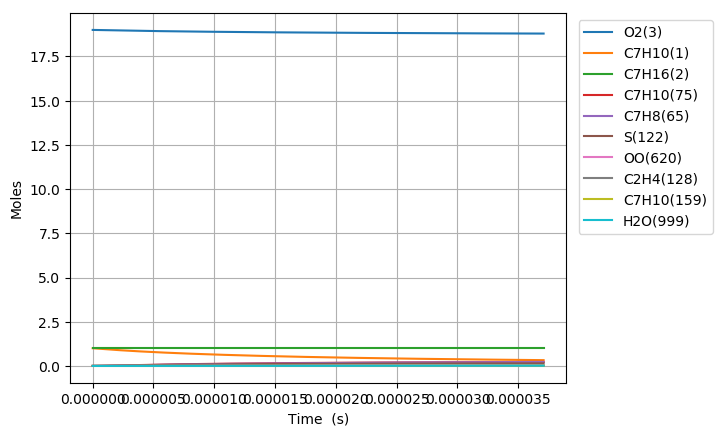

Values plotted in this chart, from the file beside it:
Time (s), Volume (m^3), N2, Ar, He, Ne, C7H10(1), C7H16(2), O2(3), C7H10(22), C7H9(6), C7H11(35), S(81), C7H9O2(80), C7H10(19), C7H10(166), C7H10(20), C7H10(159), C7H9O2(79), S(95), C7H10(75), S(258), C7H11(73), C5H7(209)
0.0, 0.5047, 154.0, 0.0, 0.0, 0.0, 1.0, 1.0, 19.0, 0.0, 0.0, 0.0, 0.0, 0.0, 0.0, 0.0, 0.0, 0.0, 0.0, 0.0, 0.0, 0.0, 0.0, 0.0
1.1367753164221226e-20, 0.5047, 154.0, 0.0, 0.0, 0.0, 1, 1.0, 19.0, 6.557025164368773e-17, 2.4277577928922212e-16, 2.427757110352873e-16, 9.5004986367355052e-27, 9.5000760502666004e-27, 1.7900200854707707e-17, 1.2919092235516575e-25, 2.9453403535316258e-21, 1.2468265524176486e-25, 6.9104674600074376e-27, 1.3753420566123774e-38, 4.1592456670825875e-30, 2.0005637559808826e-38, 5.5156823306278481e-31, 1.0749895267431579e-41
3.1829708859819435e-20, 0.5047, 154.0, 0.0, 0.0, 0.0, 1, 1.0, 19.0, 1.8359670460232426e-16, 6.7977218195665204e-16, 6.7977199086801899e-16, 5.7383011761451612e-26, 5.7377979436046681e-26, 5.0120561551107301e-17, 7.8031316008571293e-25, 8.2469529049305524e-21, 7.5308322710251757e-25, 4.1739223260078071e-26, 1.6327306467772582e-37, 2.5121843827290414e-29, 2.374720973543435e-37, 3.3314721275097598e-30, 1.2762275660470493e-40
7.275362025101584e-20, 0.5047, 154.0, 0.0, 0.0, 0.0, 1, 1.0, 19.0, 4.1964961051959191e-16, 1.5537649870788541e-15, 1.5537645504103416e-15, 2.762745002898061e-25, 2.7622501612486481e-25, 1.1456127957560972e-16, 3.7568718579959054e-24, 1.8850177667896425e-20, 3.6257714560643993e-24, 2.0095639076151626e-25, 1.6028648511099479e-36, 1.2095086397043689e-28, 2.330777662195007e-36, 1.6039604214623889e-29, 1.2530077920543e-39
1.5460144303340868e-19, 0.5047, 154.0, 0.0, 0.0, 0.0, 1, 1.0, 19.0, 8.9175542235410546e-16, 3.3017505964727831e-15, 3.301749669002422e-15, 1.206563326178634e-24, 1.206125371788559e-24, 2.4344270215142872e-16, 1.6407245443485566e-23, 4.0056625834500326e-20, 1.5834695579254303e-23, 8.776293366741654e-25, 1.4174316568549875e-35, 5.2822419942682491e-28, 2.0602357569983378e-35, 7.0049165569607473e-29, 1.1082712018243245e-38
3.182970885981943e-19, 0.5047, 154.0, 0.0, 0.0, 0.0, 1, 1.0, 19.0, 1.8359670460230456e-15, 6.7977218118600125e-15, 6.7977199042163278e-15, 5.0371643710162367e-24, 5.0334829307265263e-24, 5.0120549341033448e-16, 6.8497011772126268e-23, 8.2469516730397457e-20, 6.6106729081136936e-23, 3.6639295705759032e-24, 1.1909589706753978e-34, 2.20523205005367e-27, 1.7295514189284133e-34, 2.9244147690559281e-28, 9.3156872283342453e-38
6.456883797277656e-19, 0.5047, 154.0, 0.0, 0.0, 0.0, 1, 1.0, 19.0, 3.7243902933605787e-15, 1.3789664229042089e-14, 1.3789660366763114e-14, 2.0578460014783489e-23, 2.0548292250416248e-23, 1.0167308603573073e-15, 2.7983257625194604e-22, 1.6729527677295454e-19, 2.7006749386243746e-22, 1.4968346594194625e-23, 9.756375725912298e-34, 9.009092462438147e-27, 1.4143947945097075e-33, 1.1947188533056119e-27, 7.6375632092565821e-37
1.300470961986908e-18, 0.5047, 154.0, 0.0, 0.0, 0.0, 1, 1.0, 19.0, 7.5012367880342542e-15, 2.7773549009117562e-14, 2.7773541260332585e-14, 8.3181425373512073e-23, 8.2937430668729399e-23, 2.0477807319686215e-15, 1.1311274740371817e-21, 3.3694670986116489e-19, 1.091655468579661e-21, 6.0504440364939104e-23, 7.8883206318008275e-33, 3.6416192070005969e-26, 1.1396319211717085e-32, 4.8292446148096423e-27, 6.1850966868083549e-36
2.610036126505193e-18, 0.5047, 154.0, 0.0, 0.0, 0.0, 1, 1.0, 19.0, 1.5054929777376049e-14, 5.5741318352757405e-14, 5.5741302921375139e-14, 3.3446885121447804e-22, 3.3251024897267186e-22, 4.1098770260664896e-15, 4.5482094771983787e-21, 6.7624922805032669e-19, 4.3894944309930812e-21, 2.4328561480512736e-22, 6.328944700943198e-32, 1.4642790592381194e-25, 9.0810282853210809e-32, 1.9418180122968095e-26, 4.9783038770318963e-35
5.229166455541764e-18, 0.5047, 154.0, 0.0, 0.0, 0.0, 1, 1.0, 19.0, 3.0162315756037401e-14, 1.1167685617908884e-13, 1.1167682573907469e-13, 1.3413696741022823e-21, 1.3257383054821421e-21, 8.2340558178093383e-15, 1.824031937226713e-20, 1.3548528724824709e-18, 1.7603802266693738e-20, 9.7568349536023148e-22, 5.0463610203113252e-31, 5.8724138826599655e-25, 7.1439477499117893e-31, 7.787558668256187e-26, 3.9947752941365246e-34
1.0467427113614904e-17, 0.5047, 154.0, 0.0, 0.0, 0.0, 1, 1.0, 19.0, 6.0377087713271147e-14, 2.2354792842790399e-13, 2.2354786935693155e-13, 5.3724751304269761e-21, 5.2485820194419774e-21, 1.6482358215852704e-14, 7.3056139185685656e-20, 2.7120545935848806e-18, 7.0506760454438774e-20, 3.9078180564691196e-21, 3.9925414381234564e-30, 2.3520285404427861e-24, 5.5072906969924171e-30, 3.1190853879625964e-25, 3.2006813811686296e-33
2.0943948429761187e-17, 0.5047, 154.0, 0.0, 0.0, 0.0, 1, 1.0, 19.0, 1.2080663162738289e-13, 4.472900596170468e-13, 4.4728994852247708e-13, 2.1503900691549151e-20, 2.0532943171050061e-20, 3.2978742273123822e-14, 2.9241271067165799e-19, 5.4264357649249137e-18, 2.822086298970523e-19, 1.564141577503921e-20, 3.1181846349418309e-29, 9.4142433512394033e-24, 4.0980038712754355e-29, 1.2484469735729208e-24, 2.5624911419200115e-32
4.1896991062053754e-17, 0.5047, 154.0, 0.0, 0.0, 0.0, 1, 1.0, 19.0, 2.4166571945418321e-13, 8.9477427102948891e-13, 8.9477407457290012e-13, 8.6043605664779987e-20, 7.8588467131136552e-20, 6.5970627456032704e-14, 1.1700138355225695e-18, 1.0855109025607632e-17, 1.1291848453681284e-18, 6.2585712911276486e-20, 2.3787253274486318e-28, 3.7669233121934694e-23, 2.8717807996825975e-28, 4.9954137618931525e-24, 2.0507715239313092e-31
8.380307632663889e-17, 0.5047, 154.0, 0.0, 0.0, 0.0, 1, 1.0, 19.0, 4.8338389510209137e-13, 1.7897425055659883e-12, 1.7897421975511107e-12, 3.4423039316430082e-19, 2.8907342999028852e-19, 1.3195086628433967e-13, 4.6806740533087637e-18, 2.1712099230677633e-17, 4.5173365020461247e-18, 2.5038101437204235e-19, 1.7398268547096615e-27, 1.5070143922894903e-22, 1.8365208569506933e-27, 1.9984905386160742e-23, 1.6409285102376745e-30
1.6761524685580915e-16, 0.5047, 154.0, 0.0, 0.0, 0.0, 1, 1.0, 19.0, 9.668202463751377e-13, 3.5796783151705972e-12, 3.5796779270172887e-12, 1.3770331766351811e-18, 9.9386744200399592e-19, 2.6389721930292937e-13, 1.8723074766223672e-17, 4.3424654469181492e-17, 1.8069711351134405e-17, 1.0015848708953133e-18, 1.1866103765324067e-26, 6.0285465728007091e-22, 1.0443695532725524e-26, 7.9946107805692236e-23, 1.3128669865488145e-29
3.352395879141497e-16, 0.5047, 154.0, 0.0, 0.0, 0.0, 1, 1.0, 19.0, 1.9336929488301498e-12, 7.1595477480256807e-12, 7.1595473199910658e-12, 5.5083531731815748e-18, 3.0873407774432886e-18, 5.2773343888157467e-13, 7.4886185828500122e-17, 8.6844065007911294e-17, 7.2272945496675172e-17, 4.0063372016798713e-18, 7.3115056529878902e-26, 2.4115156272770347e-21, 5.266357942607978e-26, 3.1979728517283192e-22, 1.0503427011220656e-28
6.704882700308307e-16, 0.5047, 154.0, 0.0, 0.0, 0.0, 1, 1.0, 19.0, 3.8674383533758523e-12, 1.4319279425684819e-11, 1.431927784212344e-11, 2.2033831711157394e-17, 8.4533289043910868e-18, 1.0551800289118213e-12, 2.9947757529921975e-16, 1.7366009231682061e-16, 2.8902695787816724e-16, 1.6024354611795525e-17, 3.989720284493605e-25, 9.6462509734470801e-21, 2.4114723948626719e-25, 1.2792138967751762e-21, 8.4029290712540166e-28
1.0057369521475117e-15, 0.5047, 154.0, 0.0, 0.0, 0.0, 1, 1.0, 19.0, 5.8011837575572362e-12, 2.1479004587024264e-11, 2.1479000100459768e-11, 4.682212964440464e-17, 1.4327492189058624e-17, 1.5824008664807254e-12, 6.3628608149144404e-16, 2.6045333184017033e-16, 6.140821405079941e-16, 3.405001973905515e-17, 9.4368198884389229e-25, 2.0498395335644844e-20, 5.343447626384084e-25, 2.7183439320098067e-21, 2.4027252098954077e-27
1.3409856342641927e-15, 0.5047, 154.0, 0.0, 0.0, 0.0, 1, 1.0, 19.0, 7.7349291613742964e-12, 2.8638723522058468e-11, 2.8638714095019185e-11, 7.9873227832753069e-17, 2.0420680839782735e-17, 2.1093960482126138e-12, 1.085263674346662e-15, 3.4722378955938057e-16, 1.0473921393925511e-15, 5.8082467919791565e-17, 1.7133417826454785e-24, 3.4967944470369204e-20, 9.3235731542384615e-25, 4.6371865576439576e-21, 5.0680566708289682e-27
2.0114829984975548e-15, 0.5047, 154.0, 0.0, 0.0, 0.0, 1, 1.0, 19.0, 1.1602419968153382e-11, 4.2958147110760314e-11, 4.295812268961892e-11, 1.65367651161686e-16, 3.2792388000058324e-17, 3.1628571108131526e-12, 2.2463239283021941e-15, 5.2071125604674792e-16, 2.1679358488188463e-15, 1.2024223497266064e-16, 3.7868584401998946e-24, 7.2396857323635575e-20, 1.9743779072553452e-24, 9.6007253037288222e-21, 1.3842465238309447e-26
2.6819803627309167e-15, 0.5047, 154.0, 0.0, 0.0, 0.0, 1, 1.0, 19.0, 1.5469910773592727e-11, 5.7277548475754307e-11, 5.7277500895522565e-11, 2.812471790534102e-16, 4.5304072312230044e-17, 4.2154891584873163e-12, 3.8194712275002184e-15, 6.941149953804716e-16, 3.6861863479775428e-15, 2.0448390573976951e-16, 6.7000277213835429e-24, 1.2312822312102593e-19, 3.4018012115390477e-24, 1.6328331415877338e-20, 2.8963094350142544e-26
3.3524777269642787e-15, 0.5047, 154.0, 0.0, 0.0, 0.0, 1, 1.0, 19.0, 1.9337401577596641e-11, 7.1596926164590795e-11, 7.1596846542236891e-11, 4.2968204822331656e-16, 5.7836549693396476e-17, 5.2672336208092397e-12, 5.8338197808077674e-15, 8.6742906699516723e-16, 5.6302418716435335e-15, 3.1237898344329102e-16, 1.0514858716215111e-23, 1.8811218941428149e-19, 5.2420559611077445e-24, 2.494600413656191e-20, 5.2726222111205432e-26
4.6934724554310025e-15, 0.5047, 154.0, 0.0, 0.0, 0.0, 1, 1.0, 19.0, 2.7072383181208003e-11, 1.0023560914742233e-10, 1.0023543811378527e-10, 8.2626188100170218e-16, 8.2883482876576094e-17, 7.3680084010611113e-12, 1.1211664782283044e-14, 1.2137828451443864e-15, 1.0820420732903735e-14, 6.0057600650912416e-16, 2.0907107171652491e-23, 3.6173300198839285e-19, 1.018631286525509e-23, 4.797023466011405e-20, 1.3921263068137869e-25
7.37546191236445e-15, 0.5047, 154.0, 0.0, 0.0, 0.0, 1, 1.0, 19.0, 4.2542346370952428e-11, 1.5751268747384828e-10, 1.5751222481394952e-10, 2.0158176243441388e-15, 1.3295961518956859e-16, 1.1558792609639615e-11, 2.7318599888012145e-14, 1.9054011934542073e-15, 2.6365285652460082e-14, 1.4646031889206129e-15, 5.2673351067063972e-23, 8.8251713636322052e-19, 2.5095003378600401e-23, 1.1703239865272536e-19, 5.3831049087041503e-25
1.0057451369297898e-14, 0.5047, 154.0, 0.0, 0.0, 0.0, 1, 1.0, 19, 5.8012309537372421e-11, 2.1478938223598598e-10, 2.1478848247577878e-10, 3.7343491762825038e-15, 1.8303029112968452e-16, 1.5735244327099968e-11, 5.0549934960480185e-14, 2.5955681053250107e-15, 4.8785936337133534e-14, 2.7121683089417068e-15, 9.9093994622490526e-23, 1.634888782781694e-18, 4.6697735205922817e-23, 2.1680558992000976e-19, 1.3359461221807175e-24
1.5421430283164793e-14, 0.5047, 154.0, 0.0, 0.0, 0.0, 1, 1.0, 19, 8.8952235800260218e-11, 3.2934162366243817e-10, 3.2933941121309209e-10, 8.7578111051187607e-15, 2.8317283031611708e-16, 2.4045414428702724e-11, 1.182545061730453e-13, 3.9715645557003603e-15, 1.1412787799509359e-13, 6.3552997933632909e-15, 2.3588359994652232e-22, 3.8341744120114693e-18, 1.0993972439410571e-22, 5.0845509580098563e-19, 4.8521105802350973e-24
2.078540919703169e-14, 0.5047, 154.0, 0.0, 0.0, 0.0, 1, 1.0, 19, 1.1989216196987848e-10, 4.4389233664067311e-10, 4.4388822455419293e-10, 1.5896419221687031e-14, 3.8331422688401632e-16, 3.2298865809388195e-11, 2.1415284006686852e-13, 5.3417939924565015e-15, 2.06679728280714e-13, 1.1526753449792356e-14, 4.3126956134484188e-22, 6.9595052882705206e-18, 1.9985613266246597e-22, 9.2290649112974005e-19, 1.1682323194557874e-23
2.6149388110898584e-14, 0.5047, 154.0, 0.0, 0.0, 0.0, 1, 1.0, 19, 1.5083208804622952e-10, 5.5844152458405487e-10, 5.5843492262748214e-10, 2.5150045135003444e-14, 4.8345437198916543e-16, 4.0495971523283506e-11, 3.3805949875022197e-13, 6.7062797664624154e-15, 3.2626252037375994e-13, 1.8223116027475506e-14, 6.8524832396871216e-22, 1.1010842040009344e-17, 3.1638738717952541e-22, 1.4601534140170376e-18, 2.2910931082041593e-23
3.151336702476548e-14, 0.5047, 154.0, 0.0, 0.0, 0.0, 1, 1.0, 19, 1.8177201402931424e-10, 6.729891909659938e-10, 6.7297950552800195e-10, 3.6518593808044752e-14, 5.8359318974235546e-16, 4.8637111539250421e-11, 4.8978560715235132e-13, 8.0650456801545595e-15, 4.7269397021934353e-13, 2.6440914194039529e-14, 9.9781725577209585e-22, 1.5988160403267772e-17, 4.5947286648408383e-22, 2.120191469149336e-18, 3.9652154113349118e-23
4.2241324852499274e-14, 0.5047, 154.0, 0.0, 0.0, 0.0, 1, 1.0, 19, 2.4365186571568537e-10, 9.0207997181157344e-10, 9.0206232610694075e-10, 6.5600163241383026e-14, 7.8386683124232757e-16, 6.4752885011788087e-11, 8.7600496573368756e-13, 1.0765505300675608e-14, 8.454357562764871e-13, 4.7428051280782194e-14, 1.7987174216211765e-21, 2.8720676675676841e-17, 8.2508368911652142e-22, 3.8086279313680976e-18, 9.3793610547157535e-23
5.2969282680233064e-14, 0.5047, 154.0, 0.0, 0.0, 0.0, 1, 1.0, 19, 3.0553171702899279e-10, 1.1311647067516565e-09, 1.1311366869333768e-09, 1.0314048518500945e-13, 9.8413522417554956e-16, 8.0649180736559828e-11, 1.3713224038255516e-12, 1.3443361341720598e-14, 1.3234685178285103e-12, 7.4460590404050151e-14, 2.8339522635646482e-21, 4.5156912399007141e-17, 1.2962073351519579e-21, 5.9881875655382868e-18, 1.8302116881794921e-22
6.369724050796686e-14, 0.5047, 154.0, 0.0, 0.0, 0.0, 1, 1.0, 19, 3.6741156796923777e-10, 1.3602434246782705e-09, 1.3602025886690088e-09, 1.4913889797077422e-13, 1.1843982849769852e-15, 9.6329111432953689e-11, 1.9741906496542192e-12, 1.6098810655162849e-14, 1.9052989769547261e-12, 1.0750963963051568e-13, 4.1035034523788773e-21, 6.5296725406480137e-17, 1.8723395421046169e-21, 8.6588414090396194e-18, 3.16716755250939e-22
7.442519833570065e-14, 0.5047, 154.0, 0.0, 0.0, 0.0, 1, 1.0, 19, 4.2929141853642022e-10, 1.589316154066647e-09, 1.5892600319561886e-09, 2.0359475927595458e-13, 1.3846562339565808e-15, 1.1179571257646305e-10, 2.6831008278714378e-12, 1.8732046411381136e-14, 2.589470912271873e-12, 1.4654672351759237e-13, 5.607353191637365e-21, 8.9139981597254187e-17, 2.5529833166682386e-21, 1.1820561540789305e-17, 5.0417993328487068e-22
8.515315616343444e-14, 0.5047, 154.0, 0.0, 0.0, 0.0, 1, 1.0, 19, 4.9117126873054033e-10, 1.8183829224905886e-09, 1.818309017416526e-09, 2.6650744751763672e-13, 1.5849087534970052e-15, 1.2705189059308176e-10, 3.4966082111047516e-12, 2.1343254790959943e-14, 3.3745900118540605e-12, 1.9154426859004413e-13, 7.3454842651020639e-21, 1.1668655300507116e-16, 3.3376574079344795e-21, 1.5473321000232495e-17, 7.5446718475081346e-22
9.588111399116823e-14, 0.5047, 154.0, 0.0, 0.0, 0.0, 1, 1.0, 19, 5.5305111855159816e-10, 2.0474437568640689e-09, 2.0473495456640915e-09, 3.3787634865325872e-13, 1.7851562674655227e-15, 1.4210045037040379e-10, 4.4133185447293291e-12, 2.393261666088232e-14, 4.259310675217628e-12, 2.4247536045884772e-13, 9.3178796575396506e-21, 1.4793631317710154e-16, 4.2258920682900259e-21, 1.961709309701072e-17, 1.0764674172883051e-21
1.1733702964663583e-13, 0.5047, 154.0, 0.0, 0.0, 0.0, 1, 1.0, 19, 6.7681081707452821e-10, 2.5055477327458512e-09, 2.5054052330376256e-09, 5.0598027300288438e-13, 2.1856357631507445e-15, 1.7158602998620844e-10, 6.550723708345991e-12, 2.904653323177194e-14, 6.3221286069029505e-12, 3.620288989358592e-13, 1.3965393687878734e-20, 2.2154488015691598e-16, 6.3111356900487703e-21, 2.9377565596053122e-17, 1.9718178244073545e-21
1.3564283778208498e-13, 0.5047, 154.0, 0.0, 0.0, 0.0, 1, 1.0, 19, 7.8240040398050646e-10, 2.8963754347819179e-09, 2.8961835144916788e-09, 6.7613809590293959e-13, 2.5273015782920479e-15, 1.9611161897645223e-10, 8.6879710585046716e-12, 3.3342214363756794e-14, 8.384794232386791e-12, 4.8254427980119793e-13, 1.8671202949578058e-20, 2.9605546726248483e-16, 8.4133681919697815e-21, 3.9257460227531506e-17, 3.0452038608280592e-21
1.5394864591753414e-13, 0.5047, 154.0, 0.0, 0.0, 0.0, 1, 1.0, 19, 8.8798998980025109e-10, 3.2871862287279406e-09, 3.2869371798338662e-09, 8.7090911973160486e-13, 2.8689527098698349e-15, 2.2007039512872435e-10, 1.1106969940673151e-11, 3.7576748451848831e-14, 1.0719379343629242e-11, 6.1996628443757968e-13, 2.405887711518828e-20, 3.8134679954693047e-16, 1.0810678771000987e-20, 5.0566652676974596e-17, 4.4509485605761341e-21
1.722544540529833e-13, 0.5047, 154.0, 0.0, 0.0, 0.0, 1, 1.0, 19, 9.9357957453376364e-10, 3.6779802469388658e-09, 3.6776662321764269e-09, 1.0902902323890301e-12, 3.2105890487522048e-15, 2.4347545871788118e-10, 1.3801208465089997e-11, 4.175100597072541e-14, 1.3319599290856541e-11, 7.7416255805198405e-13, 3.0128329971929972e-20, 4.7741825270889352e-16, 1.3500757385921523e-20, 6.3305007494354442e-17, 6.2338992498371752e-21
1.9056026218843245e-13, 0.5047, 154.0, 0.0, 0.0, 0.0, 1, 1.0, 19, 1.0991691581810452e-09, 4.0687576209169471e-09, 4.0683706746339311e-09, 1.3342783194450667e-12, 3.5522107757908706e-15, 2.6633962846776712e-10, 1.6764314695481162e-11, 4.5865846293689988e-14, 1.6179304493942148e-11, 9.4500159825555488e-13, 3.6879475239414658e-20, 5.8426920804570486e-16, 1.6481308872861634e-20, 7.7472389154746454e-17, 8.4389556585985866e-21
2.271718784593308e-13, 0.5047, 154.0, 0.0, 0.0, 0.0, 1, 1.0, 19, 1.3103483222169211e-09, 4.8502629562717974e-09, 4.8497057423386905e-09, 1.8960629723861497e-12, 4.2354112535493965e-15, 3.1049501166162223e-10, 2.3472412846363507e-11, 5.3920646713235968e-14, 2.2653315783335702e-11, 1.3360878805243047e-12, 5.242649825311794e-20, 8.3030718070104106e-16, 2.3304752985708542e-20, 1.1009369143534804e-16, 1.4294705648551727e-20
2.6378349473022913e-13, 0.5047, 154.0, 0.0, 0.0, 0.0, 1, 1.0, 19, 1.5215274819078883e-09, 5.6317032653054173e-09, 5.6309424078419658e-09, 2.556238185844023e-12, 4.9185548439867548e-15, 3.5263317717035988e-10, 3.1183230292184988e-11, 6.1747775894495204e-14, 3.0095055316653223e-11, 1.7921946179668978e-12, 7.0699256550249897e-20, 1.1194558851591426e-15, 3.1263025148518184e-20, 1.4842947632383731e-16, 2.237694206565916e-20
3.0039511100112744e-13, 0.5047, 154.0, 0.0, 0.0, 0.0, 1, 1.0, 19, 1.7327066372539581e-09, 6.4130795619309692e-09, 6.412080696023923e-09, 3.3147790807566928e-12, 5.60164245614656e-15, 3.9284627447593775e-10, 3.9850961332328111e-11, 6.9353668870895382e-14, 3.846031583662084e-11, 2.3123078968508635e-12, 9.1697060900409436e-20, 1.4517105806873684e-15, 4.0338429118765666e-20, 1.9247866127104094e-16, 3.3044158342477651e-20
3.441215306518097e-13, 0.5047, 154.0, 0.0, 0.0, 0.0, 1, 1.0, 19, 1.9849246243367133e-09, 7.3462196761948808e-09, 7.3448901613734814e-09, 4.349590378491716e-12, 6.4174036344499689e-15, 4.38473920926165e-10, 5.1396169467740247e-11, 7.8156438048494299e-14, 4.9602640555792665e-11, 3.0159772120651589e-12, 1.2034529267416373e-19, 1.9050117018407117e-15, 5.2617055104821386e-20, 2.5257322276175252e-16, 4.9671687799608259e-20
3.8784795030249197e-13, 0.5047, 154.0, 0.0, 0.0, 0.0, 1, 1.0, 19, 2.23714260522181e-09, 8.2792715753333713e-09, 8.2775593763391404e-09, 5.5246354601361319e-12, 7.2330876864800338e-15, 4.8162316428204897e-10, 6.4173343095330543e-11, 8.6662862425234634e-14, 6.1933939906212969e-11, 3.8078532826816112e-12, 1.5287845172820288e-19, 2.4197860478918995e-15, 6.6435188926665287e-20, 3.2081415507350603e-16, 7.110809690345819e-20
4.3157436995317423e-13, 0.5047, 154.0, 0.0, 0.0, 0.0, 1, 1.0, 19, 2.4893605799092631e-09, 9.212236899592168e-09, 9.2100883832714164e-09, 6.8398719770431235e-12, 8.0486960450135557e-15, 5.2242860671711468e-10, 7.8115574113914353e-11, 9.4882917797889179e-14, 7.5389640622918981e-11, 4.6862958620801711e-12, 1.8929536486868534e-19, 2.9960260296810594e-15, 8.1764202702990139e-20, 3.9719961606741991e-16, 9.7963664560948436e-20
4.753007896038565e-13, 0.5047, 154.0, 0.0, 0.0, 0.0, 1, 1.0, 19, 2.7415785483990853e-09, 1.0145117258802359e-08, 1.0142477224509157e-08, 8.2952575922232766e-12, 8.8642301181473003e-15, 5.6101755717719961e-10, 9.3159579742785068e-11, 1.0282624490306808e-13, 8.9908668251639893e-11, 5.6496951182920609e-12, 2.295948592246998e-19, 3.6337242266206621e-15, 9.8575999391580775e-20, 4.8172776429390426e-16, 1.3084853468350905e-19
5.190272092545388e-13, 0.5047, 154.0, 0.0, 0.0, 0.0, 1, 1.0, 19, 2.9937965106912886e-09, 1.1077914232858078e-08, 1.1074725942378286e-08, 9.8907499816029935e-12, 9.6796912871837381e-15, 5.9751041695305834e-10, 1.0924551086113258e-10, 1.1050216007402667e-13, 1.0543326217643492e-10, 6.6964711563133166e-12, 2.7377576228315058e-19, 4.3328733827722094e-15, 1.1684300445206103e-19, 5.743967590259197e-16, 1.7037269104210429e-19
5.62753628905221e-13, 0.5047, 154.0, 0.0, 0.0, 0.0, 1, 1.0, 19, 3.2460144667858862e-09, 1.2010629372244267e-08, 1.2006834579191496e-08, 1.1626306834343361e-11, 1.0495080907701668e-14, 6.3202104570414138e-10, 1.2631677006480034e-10, 1.1791966583994213e-13, 1.2190880002557175e-10, 7.8250734903462561e-12, 3.2183690189758517e-19, 5.0934664029891874e-15, 1.3653815663471275e-19, 6.7520476025986029e-16, 2.1714595291278054e-19
6.502064682065855e-13, 0.5047, 154.0, 0.0, 0.0, 0.0, 1, 1.0, 19, 3.7504503603823088e-09, 1.3875820205204619e-08, 1.3870631778837013e-08, 1.5517444750394864e-11, 1.2125650799909122e-14, 6.9552035696008369e-10, 1.6320413940826673e-10, 1.3201395151548777e-13, 1.5750894192046925e-10, 1.032169884652709e-11, 4.2959520397729306e-19, 6.7989564366794062e-15, 1.8010716617654054e-19, 9.012304256924887e-16, 3.348783092357135e-19
7.376593075079501e-13, 0.5047, 154.0, 0.0, 0.0, 0.0, 1, 1.0, 19, 4.2548862291884394e-09, 1.574070159428524e-08, 1.5733869161689271e-08, 1.9968333111499769e-11, 1.375595014360073e-14, 7.5230853999421622e-10, 2.0342747864090941e-10, 1.4517523992136386e-13, 1.963286411914716e-10, 1.3127734578423548e-11, 5.5286039543501482e-19, 8.7501406382358819e-15, 2.2907643894897584e-19, 1.1597900543967429e-15, 4.8892108582177833e-19
8.251121468093146e-13, 0.5047, 154.0, 0.0, 0.0, 0.0, 1, 1.0, 19, 4.7593220732043508e-09, 1.7605284940116434e-08, 1.7596547065788576e-08, 2.497863389193517e-11, 1.5385988906393018e-14, 8.0309492306344475e-10, 2.466341945947036e-10, 1.574652934780834e-13, 2.3802760882036151e-10, 1.6231780049358173e-11, 6.9162311186999313e-19, 1.0946967652828828e-14, 2.8324699507323714e-19, 1.450868950811575e-15, 6.8414741673661738e-19
9.038197021805426e-13, 0.5047, 154.0, 0.0, 0.0, 0.0, 1, 1.0, 19, 5.2133143116230905e-09, 1.9283164208364683e-08, 1.927247910437122e-08, 2.9965922997834493e-11, 1.6852808938414744e-14, 8.4419690923166236e-10, 2.8780967093432334e-10, 1.6782918511503767e-13, 2.7776621930853106e-10, 1.9271135316518132e-11, 8.2975220536207198e-19, 1.313409592115561e-14, 3.3628904644698284e-19, 1.7406317939342975e-15, 8.9908883769622643e-19
9.825272575517707e-13, 0.5047, 154.0, 0.0, 0.0, 0.0, 1, 1.0, 19, 5.6673065299618537e-09, 2.0960818685235039e-08, 2.0947958484956855e-08, 3.5405816392856855e-11, 1.8319432434071921e-14, 8.8136790686930959e-10, 3.3093916430356526e-10, 1.775735334689419e-13, 3.1939065916109324e-10, 2.2535254808764232e-11, 9.8041989476857977e-19, 1.5520120703785138e-14, 3.9325399787695308e-19, 2.0567126502865279e-15, 1.1548835454783973e-18
1e-12, 0.5047, 154.0, 0.0, 0.0, 0.0, 1, 1.0, 19, 5.7680908682982409e-09, 2.1333221106526282e-08, 2.1319846406155718e-08, 3.6674815628250889e-11, 1.8644990612885999e-14, 8.8912500567235628e-10, 3.4075963623210206e-10, 1.7965646793122713e-13, 3.2886843437453062e-10, 2.3289607123874023e-11, 1.0155675178284204e-18, 1.607678282332895e-14, 4.0641889357115586e-19, 2.1304499285435811e-15, 1.2175666198767231e-18
1.0612348129229987e-12, 0.5047, 154.0, 0.0, 0.0, 0.0, 1, 1.0, 19, 6.1212987282206802e-09, 2.2638255838153993e-08, 2.2622985453553032e-08, 4.1298068079947832e-11, 1.9785865922164782e-14, 9.1498384780295377e-10, 3.758358063627009e-10, 1.8673537358939851e-13, 3.627205810269678e-10, 2.6016671095366275e-11, 1.1436193651791509e-18, 1.8105008992295972e-14, 4.5401151730332174e-19, 2.3991008279541631e-15, 1.4550792326008563e-18
1.1399423682942268e-12, 0.5047, 154.0, 0.0, 0.0, 0.0, 1, 1.0, 19, 6.5752909063996071e-09, 2.4315482886457644e-08, 2.4297560256033535e-08, 4.7642432195807795e-11, 2.1252115714607465e-14, 9.4538472417386035e-10, 4.2233059368486093e-10, 1.9534952685754589e-13, 4.0759287905096529e-10, 2.9708164836102382e-11, 1.3193438053888591e-18, 2.08887290557684e-14, 5.1843560268928355e-19, 2.7677856414378027e-15, 1.8032220901505954e-18
1.2186499236654548e-12, 0.5047, 154.0, 0.0, 0.0, 0.0, 1, 1.0, 19, 7.0292830644986668e-09, 2.5992506809664978e-08, 2.5971683138138713e-08, 5.443866301054292e-11, 2.2718187913642514e-14, 9.7287803849308373e-10, 4.7027067280129901e-10, 2.0344873371097595e-13, 4.5386003376439552e-10, 3.3602756507983214e-11, 1.5075864078885464e-18, 2.3871250387395516e-14, 5.8640443762425914e-19, 3.1627564115348287e-15, 2.2028568209741692e-18
1.2973574790366828e-12, 0.5047, 154.0, 0.0, 0.0, 0.0, 1, 1.0, 19, 7.4832752025178898e-09, 2.7669334355424559e-08, 2.7645354345475458e-08, 6.168651492768064e-11, 2.4184088418758472e-14, 9.9774188713693832e-10, 5.1951780745625247e-10, 2.1106377753451835e-13, 5.0138863282685775e-10, 3.7693698458573206e-11, 1.7083403688652559e-18, 2.7052543653781891e-14, 6.5780025262732643e-19, 3.5840024652455971e-15, 2.6575266432305942e-18
1.3760650344079108e-12, 0.5047, 154.0, 0.0, 0.0, 0.0, 1, 1.0, 19, 7.9372673204573025e-09, 2.9345972047195678e-08, 2.9318574123517136e-08, 6.938574248424853e-11, 2.5649822933458198e-14, 1.020227757231227e-09, 5.6994698833063621e-10, 2.1822360126977324e-13, 5.5005802926524728e-10, 4.19744672248113e-11, 1.921598888204412e-18, 3.0432580646503936e-14, 7.3250919108452068e-19, 4.0315131356907307e-15, 3.1707732919501165e-18
... 874 more rows
